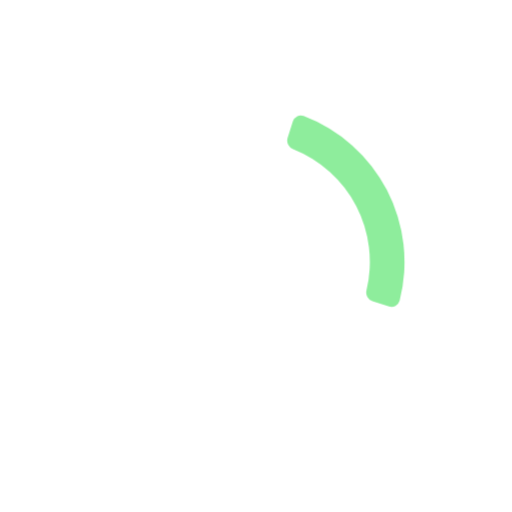
t = 0.00 s
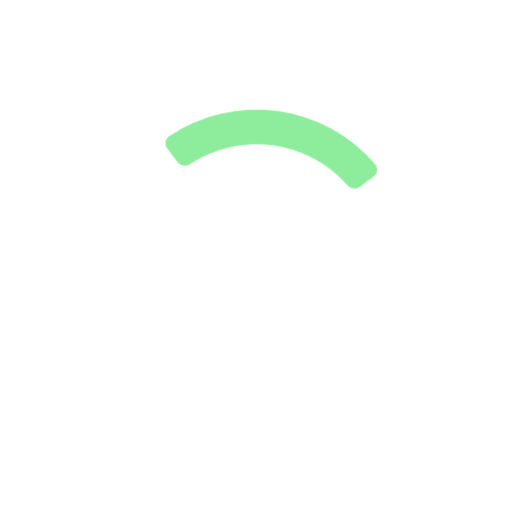
t = 0.25 s
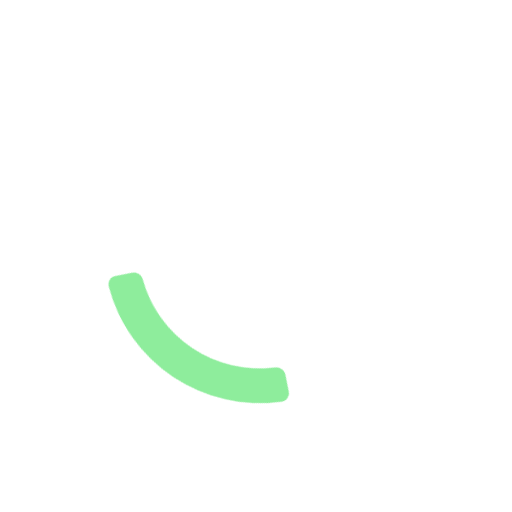
t = 0.50 s
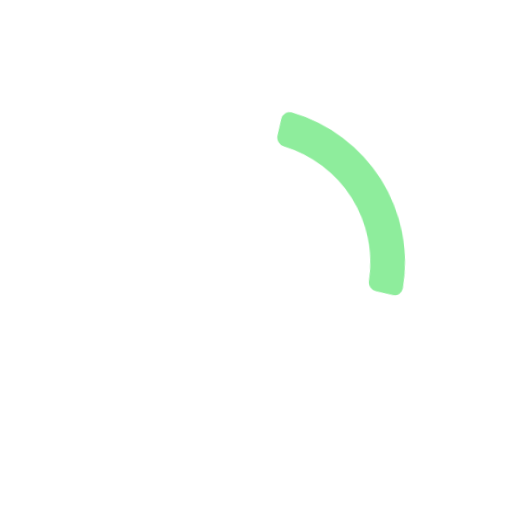
t = 0.75 s

The animated SVG that drew these frames (rendered in a browser with its animation timeline set to each time). Animation: 1 CSS @keyframes rule; one cycle of 1.00 s, repeats indefinitely.

 <svg viewBox="0 0 24 24" xmlns="http://www.w3.org/2000/svg" width="24" height="24" fill="none"><style>@keyframes loader2{0%{-webkit-transform:rotate(0);transform:rotate(0)}to{-webkit-transform:rotate(360deg);transform:rotate(360deg)}}</style><path fill="#8EED9C" d="M17.179 13.605a.431.431 0 00.279.514l.775.245a.393.393 0 00.499-.268 7.318 7.318 0 00-4.5-8.658.39.39 0 00-.507.255l-.245.775a.43.43 0 00.261.523 5.69 5.69 0 013.438 6.614z" style="animation:loader2 1s cubic-bezier(.63,-.71,.32,1.28) infinite both;transform-origin:center center"/></svg>
